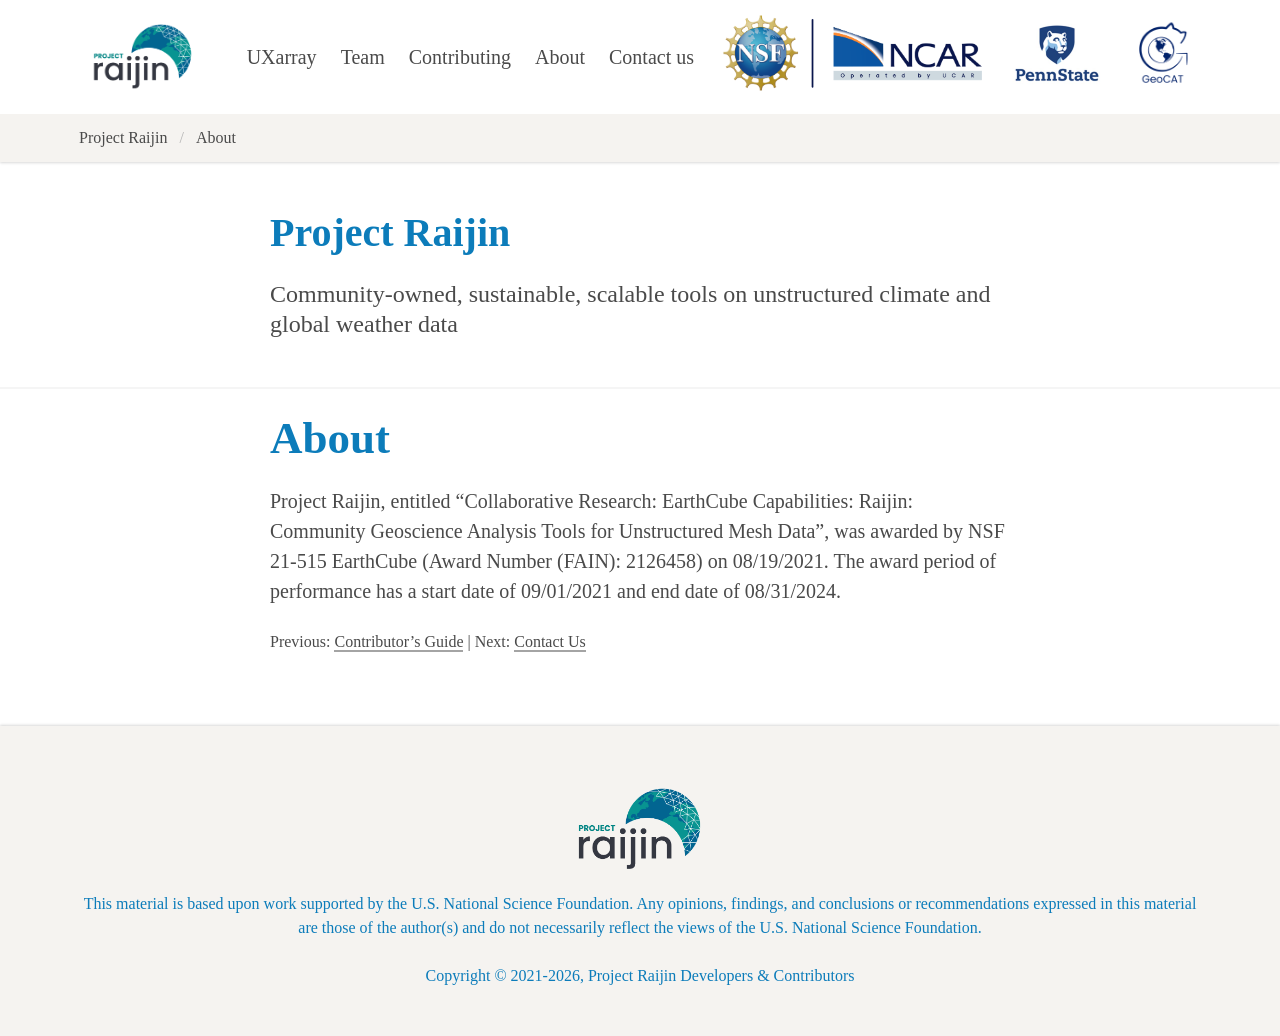

repository: NCAR/projectraijin.github.io · page: about.html · generator: sphinx

# About

Project Raijin, entitled "Collaborative Research: EarthCube Capabilities:
Raijin: Community Geoscience Analysis Tools for Unstructured Mesh Data",
was awarded by NSF 21-515 EarthCube (Award Number (FAIN): 2126458) on
08/19/2021. The award period of performance has a start date of 09/01/2021
and end date of 08/31/2024.
